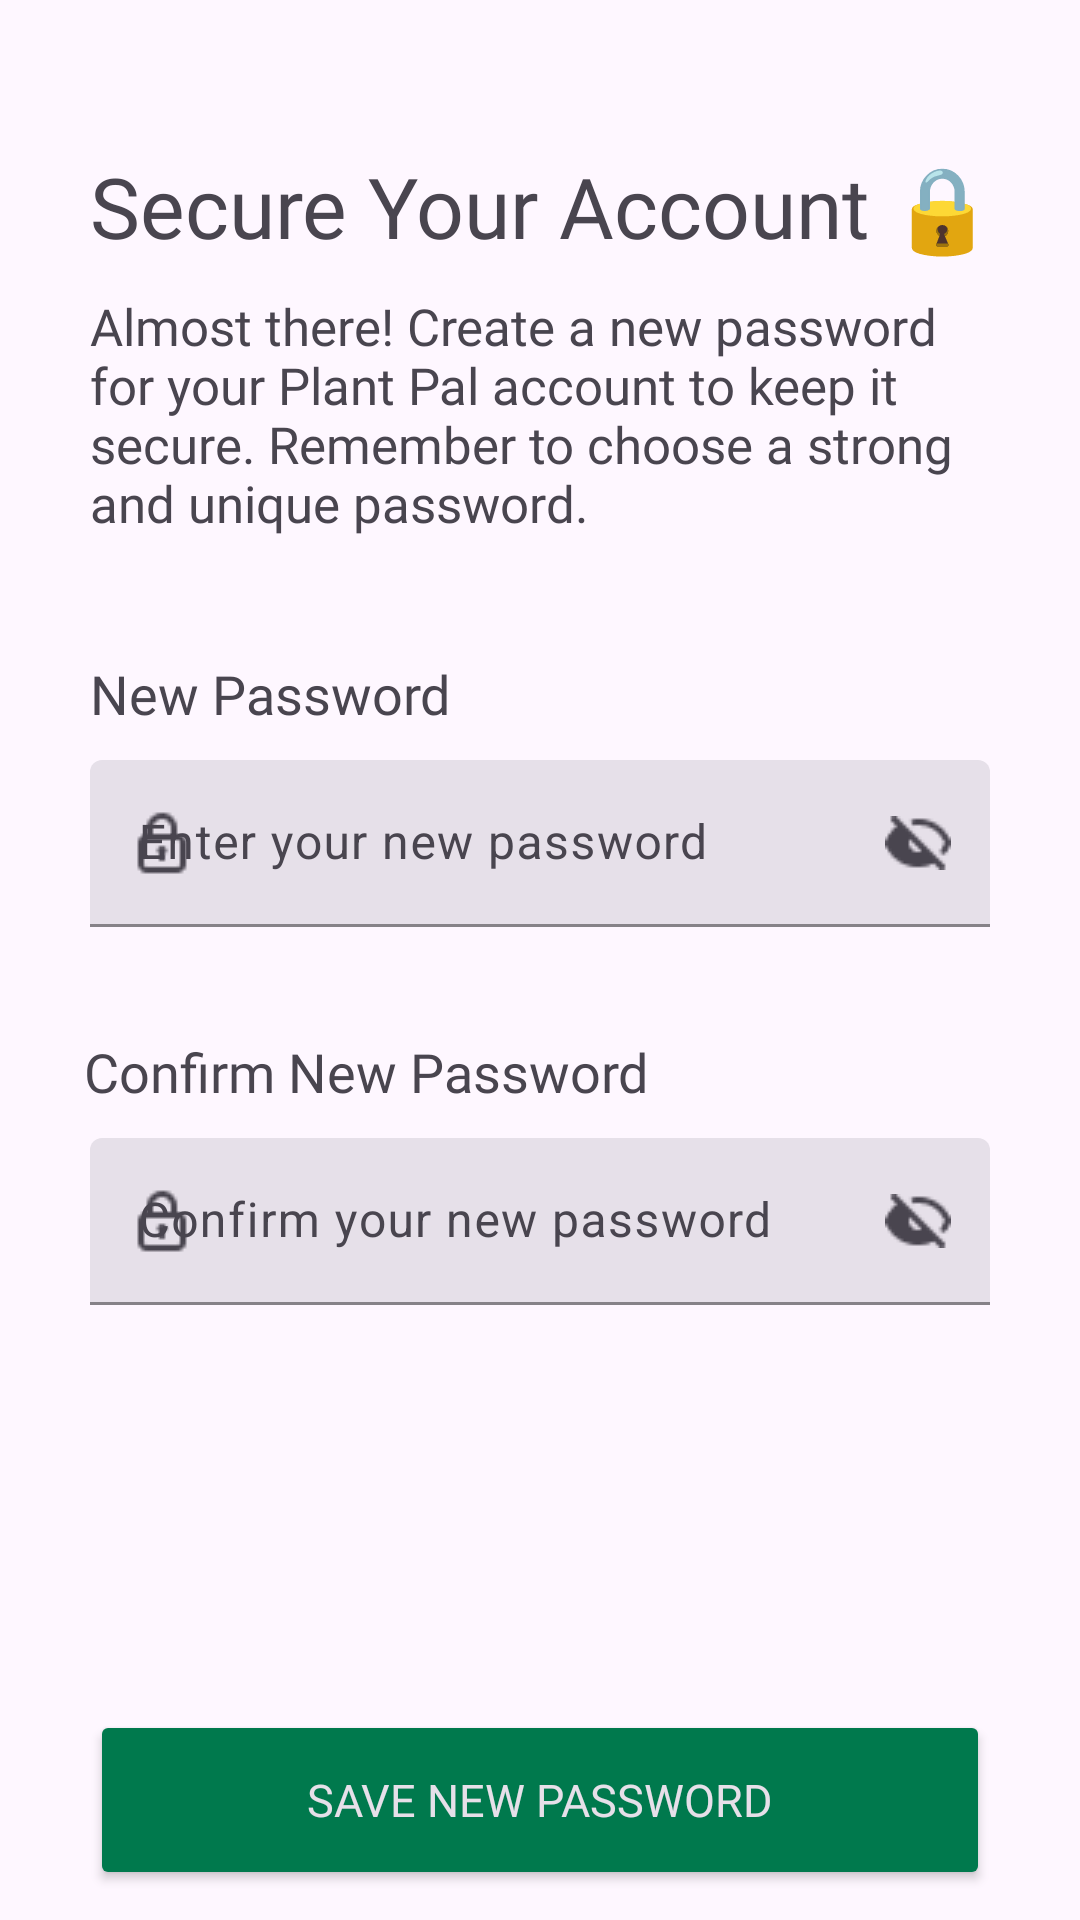

This screen was rendered from an Android layout file. Write that file and the resources it references.
<!-- AndroidManifest.xml: application theme Theme.PlantPal -->
<!-- res/layout/activity_new_password.xml -->
<?xml version="1.0" encoding="utf-8"?>
<layout xmlns:tools="http://schemas.android.com/tools"
    xmlns:android="http://schemas.android.com/apk/res/android"
    xmlns:app="http://schemas.android.com/apk/res-auto">
<androidx.constraintlayout.widget.ConstraintLayout
    android:layout_width="match_parent"
    android:layout_height="match_parent"
    tools:context=".ui.NewPasswordActivity">

    <Button
        android:id="@+id/saveNewPasswordButton"
        android:layout_width="0dp"
        android:layout_height="60dp"
        android:layout_marginStart="30dp"
        android:layout_marginEnd="30dp"
        android:layout_marginBottom="10dp"
        android:fontFamily="@font/urbanist_bold"
        android:text="@string/save_new_password_text"
        android:textColor="?android:textColorPrimaryInverse"
        android:textSize="15sp"
        app:backgroundTint="@color/primary"
        app:layout_constraintBottom_toBottomOf="parent"
        app:layout_constraintEnd_toEndOf="parent"
        app:layout_constraintStart_toStartOf="parent" />

    <com.google.android.material.textfield.TextInputLayout
        android:id="@+id/passwordEdit"
        style="?attr/textInputFilledStyle"
        android:layout_width="match_parent"
        android:layout_height="wrap_content"
        android:layout_marginStart="30dp"
        android:layout_marginTop="10dp"
        android:layout_marginEnd="30dp"
        android:hint="@string/new_password_confirm_hint"
        app:boxStrokeColor="@color/primary"
        app:endIconDrawable="@drawable/password"
        app:endIconMode="custom"
        app:hintTextColor="@color/primary_light"
        app:layout_constraintEnd_toEndOf="parent"
        app:layout_constraintStart_toStartOf="parent"
        app:layout_constraintTop_toBottomOf="@+id/passwordText"
        app:startIconDrawable="@drawable/padlockicon">

        <com.google.android.material.textfield.TextInputEditText
            android:layout_width="match_parent"
            android:layout_height="wrap_content"
            android:inputType="textPassword"
            android:textCursorDrawable="@null"
            android:textSize="16sp" />

    </com.google.android.material.textfield.TextInputLayout>

    <com.google.android.material.textfield.TextInputLayout
        android:id="@+id/emailEdit"
        style="?attr/textInputFilledStyle"
        android:layout_width="match_parent"
        android:layout_height="wrap_content"
        android:layout_marginStart="30dp"
        android:layout_marginTop="10dp"
        android:layout_marginEnd="30dp"
        android:hint="@string/new_password_hint"
        app:boxStrokeColor="@color/primary"
        app:hintTextColor="@color/primary_light"
        app:layout_constraintEnd_toEndOf="parent"
        app:layout_constraintStart_toStartOf="parent"
        app:layout_constraintTop_toBottomOf="@+id/newPasswordText"
        app:startIconDrawable="@drawable/padlockicon"
        app:endIconDrawable="@drawable/password"
        app:endIconMode="custom" >

        <com.google.android.material.textfield.TextInputEditText
            android:layout_width="match_parent"
            android:layout_height="wrap_content"
            android:inputType="textEmailAddress"
            android:textCursorDrawable="@null"
            android:textSize="16sp" />

    </com.google.android.material.textfield.TextInputLayout>

    <TextView
        android:id="@+id/newPasswordHeader"
        android:layout_width="wrap_content"
        android:layout_height="wrap_content"
        android:layout_marginStart="30dp"
        android:layout_marginTop="10dp"
        android:fontFamily="@font/urbanist_bold"
        android:text="@string/new_password_heading"
        android:textSize="28sp"
        app:layout_constraintEnd_toEndOf="parent"
        app:layout_constraintHorizontal_bias="0.0"
        app:layout_constraintStart_toStartOf="parent"
        app:layout_constraintTop_toBottomOf="@+id/backButton" />

    <TextView
        android:id="@+id/newPasswordSub"
        android:layout_width="0dp"
        android:layout_height="wrap_content"
        android:layout_marginStart="30dp"
        android:layout_marginTop="10dp"
        android:layout_marginEnd="30dp"
        android:fontFamily="@font/urbanist_regular"
        android:text="@string/new_password_subheading"
        android:textSize="17sp"
        app:layout_constraintEnd_toEndOf="parent"
        app:layout_constraintHorizontal_bias="0.0"
        app:layout_constraintStart_toStartOf="parent"
        app:layout_constraintTop_toBottomOf="@+id/newPasswordHeader" />

    <TextView
        android:id="@+id/newPasswordText"
        android:layout_width="wrap_content"
        android:layout_height="wrap_content"
        android:layout_marginStart="30dp"
        android:layout_marginTop="40dp"
        android:fontFamily="@font/urbanist_bold"
        android:text="@string/new_password_text"
        android:textSize="18sp"
        app:layout_constraintStart_toStartOf="parent"
        app:layout_constraintTop_toBottomOf="@+id/newPasswordSub" />

    <TextView
        android:id="@+id/passwordText"
        android:layout_width="wrap_content"
        android:layout_height="wrap_content"
        android:layout_marginStart="28dp"
        android:layout_marginTop="36dp"
        android:fontFamily="@font/urbanist_bold"
        android:text="@string/new_password_confirm_text"
        android:textSize="18sp"
        app:layout_constraintStart_toStartOf="parent"
        app:layout_constraintTop_toBottomOf="@+id/emailEdit" />

    <ImageView
        android:id="@+id/backButton"
        android:layout_width="wrap_content"
        android:layout_height="wrap_content"
        android:layout_marginStart="20dp"
        android:layout_marginTop="20dp"
        android:padding="10dp"
        android:scaleType="centerInside"
        android:tintMode="multiply"
        app:layout_constraintStart_toStartOf="parent"
        app:layout_constraintTop_toTopOf="parent"
        app:srcCompat="@drawable/baseline_arrow_back_24"
        app:tint="?android:textColorPrimary" />

    <com.google.android.material.progressindicator.CircularProgressIndicator
        android:id="@+id/circularProgressIndicator"
        style="@style/Widget.App.CircularProgressIndicator"
        android:layout_width="wrap_content"
        android:layout_height="wrap_content"
        android:indeterminate="true"
        android:scaleX="0.5"
        android:scaleY="0.5"
        android:visibility="gone"
        app:layout_constraintBottom_toBottomOf="@+id/saveNewPasswordButton"
        app:layout_constraintEnd_toEndOf="@+id/saveNewPasswordButton"
        app:layout_constraintHorizontal_bias="0.939"
        app:layout_constraintStart_toStartOf="@+id/saveNewPasswordButton"
        app:layout_constraintTop_toTopOf="@+id/saveNewPasswordButton" />
</androidx.constraintlayout.widget.ConstraintLayout>
</layout>
<!-- resources referenced by this layout -->
<resources>
  <color name="primary">#00794D</color>
  <color name="primary_light">#8ACC83</color>
  <!-- drawable padlockicon: png bitmap (drawable, 315 bytes) -->
  <!-- drawable password: png bitmap (drawable, 362 bytes) -->
  <string name="new_password_confirm_hint">Confirm your new password</string>
  <string name="new_password_confirm_text">Confirm New Password</string>
  <string name="new_password_heading">Secure Your Account 🔒</string>
  <string name="new_password_hint">Enter your new password</string>
  <string name="new_password_subheading">Almost there! Create a new password for your Plant Pal account to keep it secure. Remember to choose a strong and unique password.</string>
  <string name="new_password_text">New Password</string>
  <string name="save_new_password_text">Save New Password</string>
  <style name="Widget.App.CircularProgressIndicator" parent="Widget.Material3.CircularProgressIndicator">
          <item name="materialThemeOverlay">@style/ThemeOverlay.App.CircularProgressIndicator</item>
          <item name="trackThickness">20dp</item>
      </style>
  <style name="Theme.PlantPal" parent="Base.Theme.PlantPal" />
  <style name="ThemeOverlay.App.CircularProgressIndicator" parent="">
          <item name="colorPrimary">@color/white</item>
      </style>
  <style name="Base.Theme.PlantPal" parent="Theme.Material3.DayNight.NoActionBar">
          
          <item name="android:colorPrimary">@color/primary</item>
          <item name="circularProgressIndicatorStyle">@style/Widget.App.CircularProgressIndicator</item>
          <item name="colorSecondaryContainer">@color/light_primary</item>
          <item name="colorPrimaryVariant">@color/white</item>
          <item name="android:statusBarColor">?attr/colorPrimaryVariant</item>
  
      </style>
  <color name="white">#FFFFFFFF</color>
  <color name="light_primary">#808ACC83</color>
</resources>
